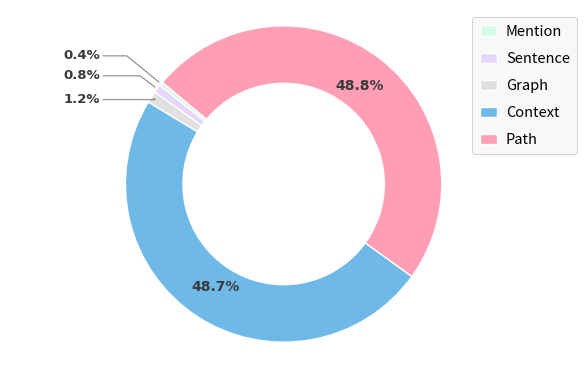

Generate this figure with matplotlib:
import matplotlib.pyplot as plt
import numpy as np

# 数据
labels = ['Mention', 'Sentence', 'Graph', 'Context', 'Path']
sizes = [0.82 / 2, 1.69 / 2, 2.4 / 2, 97.43 / 2, 97.65 / 2]
colors = ['#D7F9E8', '#E7D6FC', '#E0E0E0', '#6FB9E9', '#FF9EB5']

# 更适合论文排版的横向长方形画布
fig, ax = plt.subplots(figsize=(7.2, 4.0), dpi=300)

# 圆环图：缩小一点，但不要太小
wedges, texts, autotexts = ax.pie(
    sizes,
    labels=None,
    colors=colors,
    autopct='%1.1f%%',
    startangle=140,
    pctdistance=0.76,
    radius=0.88,   # 圆整体略缩小
    wedgeprops={
        'edgecolor': 'white',
        'linewidth': 1.0,
        'width': 0.32
    },
    textprops={
        'fontsize': 10,
        'fontweight': 'bold',
        'color': '#3a3a3a',
        'family': 'DejaVu Sans'
    }
)

total = sum(sizes)
percentages = [s / total * 100 for s in sizes]

small_idx = 0
# 小扇区文字上下稍微错开，但不要太夸张
small_y_offsets = [0.08, 0.00, -0.08]

for wedge, autotext, pct in zip(wedges, autotexts, percentages):
    angle = (wedge.theta1 + wedge.theta2) / 2
    angle_rad = np.deg2rad(angle)

    if pct >= 10:
        # 大扇区数字放在圆环中部
        r = 0.69
        x = r * np.cos(angle_rad)
        y = r * np.sin(angle_rad)
        autotext.set_position((x, y))
        autotext.set_ha('center')
        autotext.set_va('center')
        autotext.set_fontsize(10)
    else:
        text_str = autotext.get_text()
        autotext.set_text('')

        # 引导线起点：外圆边缘
        r_start = 0.88
        x_start = r_start * np.cos(angle_rad)
        y_start = r_start * np.sin(angle_rad)

        # 关键：把小扇区数字拉近，不要离太远
        x_end = 1.02 * np.sign(np.cos(angle_rad))
        y_end = 1.00 * np.sin(angle_rad) + small_y_offsets[small_idx]
        small_idx += 1

        ha = 'left' if np.cos(angle_rad) > 0 else 'right'
        connectionstyle = f"angle,angleA=0,angleB={angle}"

        ax.annotate(
            text_str,
            xy=(x_start, y_start),
            xytext=(x_end, y_end),
            ha=ha,
            va='center',
            fontsize=9.5,
            fontweight='bold',
            color='#3a3a3a',
            family='DejaVu Sans',
            arrowprops=dict(
                arrowstyle='-',
                color='#888888',
                lw=0.8,
                shrinkA=0,
                shrinkB=2,
                connectionstyle=connectionstyle
            )
        )

# 右侧图例：放松一点、字体大一点、不要太挤
legend = ax.legend(
    wedges,
    labels,
    loc='upper right',
    bbox_to_anchor=(1.05, 1),   # 靠近图，但不贴太紧
    ncol=1,
    fontsize=10.5,                # 图例字体变大
    frameon=True,
    fancybox=True,
    borderpad=0.5,
    labelspacing=0.9,             # 增大上下间距
    handlelength=1.2,
    handletextpad=0.6
)

frame = legend.get_frame()
frame.set_facecolor('#f7f7f7')
frame.set_edgecolor('#bfbfbf')
frame.set_linewidth(0.6)

ax.axis('equal')

# 关键：整体更紧凑，减少四周空白
plt.subplots_adjust(
    left=0.04,
    right=0.80,
    top=0.95,
    bottom=0.08
)

plt.savefig('expert_routing_train.png', dpi=300, bbox_inches='tight', pad_inches=0.02)
plt.show()
